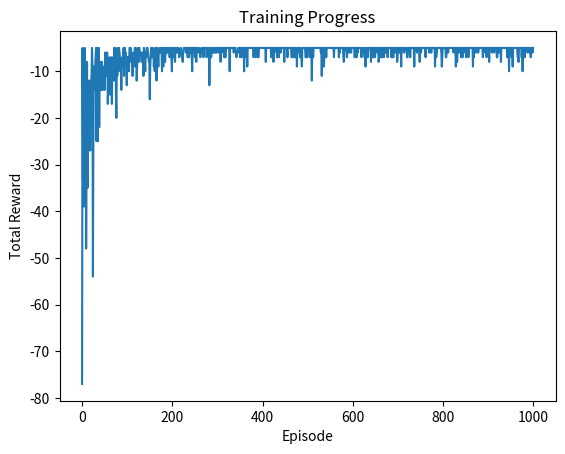

Recreate this plot in Python.
# -*- coding: utf-8 -*-
"""Q-Learning Grid Navigation.ipynb

Automatically generated by Colab.

Original file is located at
    https://colab.research.google.com/<link-removed>
"""

# Import necessary libraries
import numpy as np
import random
import matplotlib.pyplot as plt

# Define the grid environment
class GridEnv:
    def __init__(self):
        self.grid_size = 4
        self.state_space = self.grid_size ** 2
        self.action_space = 4
        self.state = (0, 0)
        self.goal = (3, 3)
        self.reward = -1

    def reset(self):
        self.state = (0, 0)
        return self.state

    def step(self, action):
        x, y = self.state
        if action == 0:  # Move up
            x = max(x - 1, 0)
        elif action == 1:  # Move down
            x = min(x + 1, self.grid_size - 1)
        elif action == 2:  # Move left
            y = max(y - 1, 0)
        elif action == 3:  # Move right
            y = min(y + 1, self.grid_size - 1)

        self.state = (x, y)
        done = self.state == self.goal
        reward = 0 if done else self.reward
        return self.state, reward, done

# Define the Q-Learning agent
class QLearningAgent:
    def __init__(self, env):
        self.env = env
        self.q_table = np.zeros((env.state_space, env.action_space))
        self.alpha = 0.1
        self.gamma = 0.9
        self.epsilon = 0.1

    def get_state_index(self, state):
        x, y = state
        return x * self.env.grid_size + y

    def choose_action(self, state):
        if random.uniform(0, 1) < self.epsilon:
            return random.choice(range(self.env.action_space))
        else:
            state_idx = self.get_state_index(state)
            return np.argmax(self.q_table[state_idx])

    def update_q_table(self, state, action, reward, next_state):
        state_idx = self.get_state_index(state)
        next_state_idx = self.get_state_index(next_state)
        best_next_action = np.argmax(self.q_table[next_state_idx])
        td_target = reward + self.gamma * self.q_table[next_state_idx][best_next_action]
        td_error = td_target - self.q_table[state_idx][action]
        self.q_table[state_idx][action] += self.alpha * td_error

# Training the Q-Learning agent
def train_agent(env, agent, episodes):
    rewards = []
    for _ in range(episodes):
        state = env.reset()
        total_reward = 0
        done = False
        while not done:
            action = agent.choose_action(state)
            next_state, reward, done = env.step(action)
            agent.update_q_table(state, action, reward, next_state)
            state = next_state
            total_reward += reward
        rewards.append(total_reward)
    return rewards

# Initialize the environment and agent
env = GridEnv()
agent = QLearningAgent(env)

# Train the agent
episodes = 1000
rewards = train_agent(env, agent, episodes)

# Plotting the training rewards
plt.plot(rewards)
plt.xlabel('Episode')
plt.ylabel('Total Reward')
plt.title('Training Progress')
plt.show()

# Display the Q-table
print("Q-table:")
print(agent.q_table.reshape((env.grid_size, env.grid_size, env.action_space)))